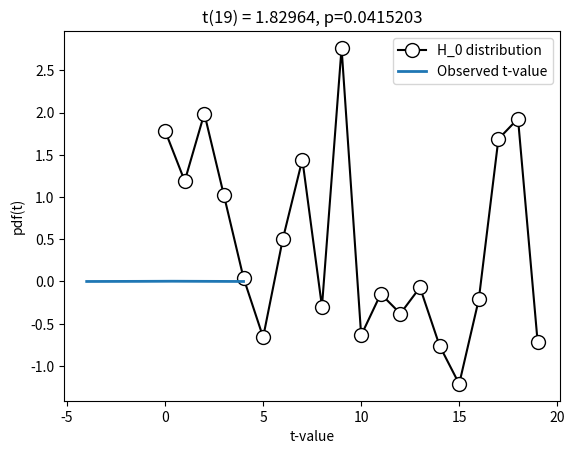

Reproduce this figure in Python.
# import libraries
import matplotlib.pyplot as plt
import numpy as np
import scipy.stats as stats

## generate the data

# parameters
N = 20  # sample size
popMu = .5 # true population mean
data  = np.random.randn(N) + popMu

# let's see what the data look(s) like
plt.plot(data,'ko-',markerfacecolor='w',markersize=10)
plt.xlabel('Data index')
plt.ylabel('Data value')
plt.show()

### question: Should there be lines in this plot?

## "manual" t-test

# the null-hypothesis value
H0val = 0

# compute the t-value
t_num = np.mean(data) - H0val
t_den = np.std(data) / np.sqrt(N)
tval = t_num / t_den

# degrees of freedom
df = N-1

# p-value
pval = 1-stats.t.cdf(abs(tval),df)

# show the H0 parameter distribution and observed t-value
x = np.linspace(-4,4,1001)
tdist = stats.t.pdf(x,df) * np.mean(np.diff(x))

plt.plot(x,tdist,linewidth=2)
plt.plot([tval,tval],[0,max(tdist)],'r--')
plt.legend(('H_0 distribution','Observed t-value'))
plt.xlabel('t-value')
plt.ylabel('pdf(t)')
plt.title('t(%g) = %g, p=%g'%(df,tval,pval))
plt.show()

## now using the Python function

t,p = stats.ttest_1samp(data,H0val)

print(t,p)
# do these values match our manually computed values?